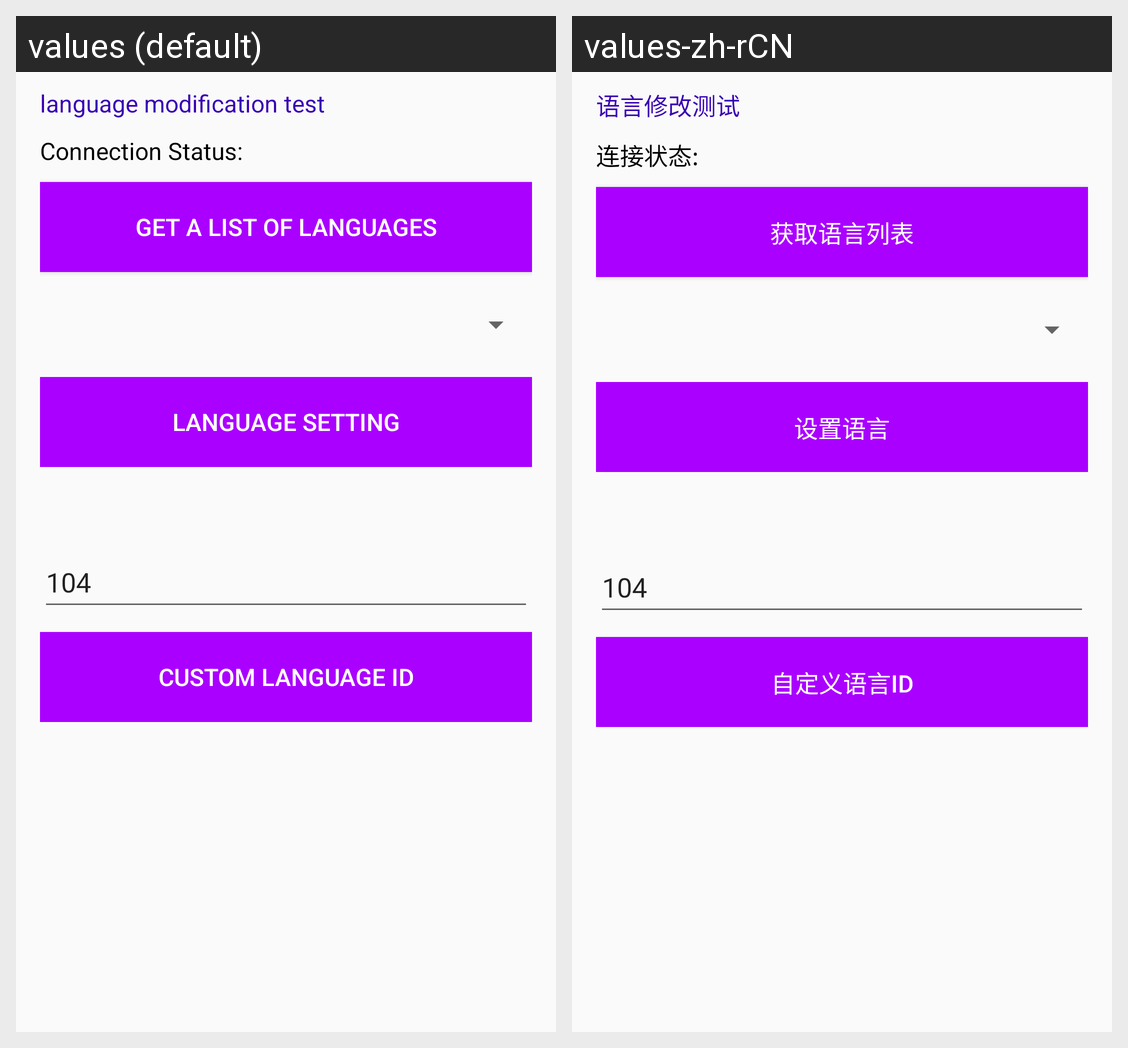

Strings drawn on this Android screen and how each of the app's shown locales translates them:
Android screen res/layout/activity_language.xml rendered under 2 locales, left to right: values (default), values-zh-rCN. Device: Nexus 5 (rendered at 1080×1920; each locale shown at half size, 540×960, under a caption strip naming it); theme AppTheme.
Strings drawn on this screen, with the default value and each locale's value (text and hints the layout hard-codes, and strings that could not be matched under every locale, appear in the picture but are not listed):

s254
  values: language modification test
  values-zh-rCN: 语言修改测试

s255
  values: Connection Status:
  values-zh-rCN: 连接状态:

s120
  values: Get a list of languages
  values-zh-rCN: 获取语言列表

s119
  values: language setting
  values-zh-rCN: 设置语言

s257
  values: custom language id
  values-zh-rCN: 自定义语言id
